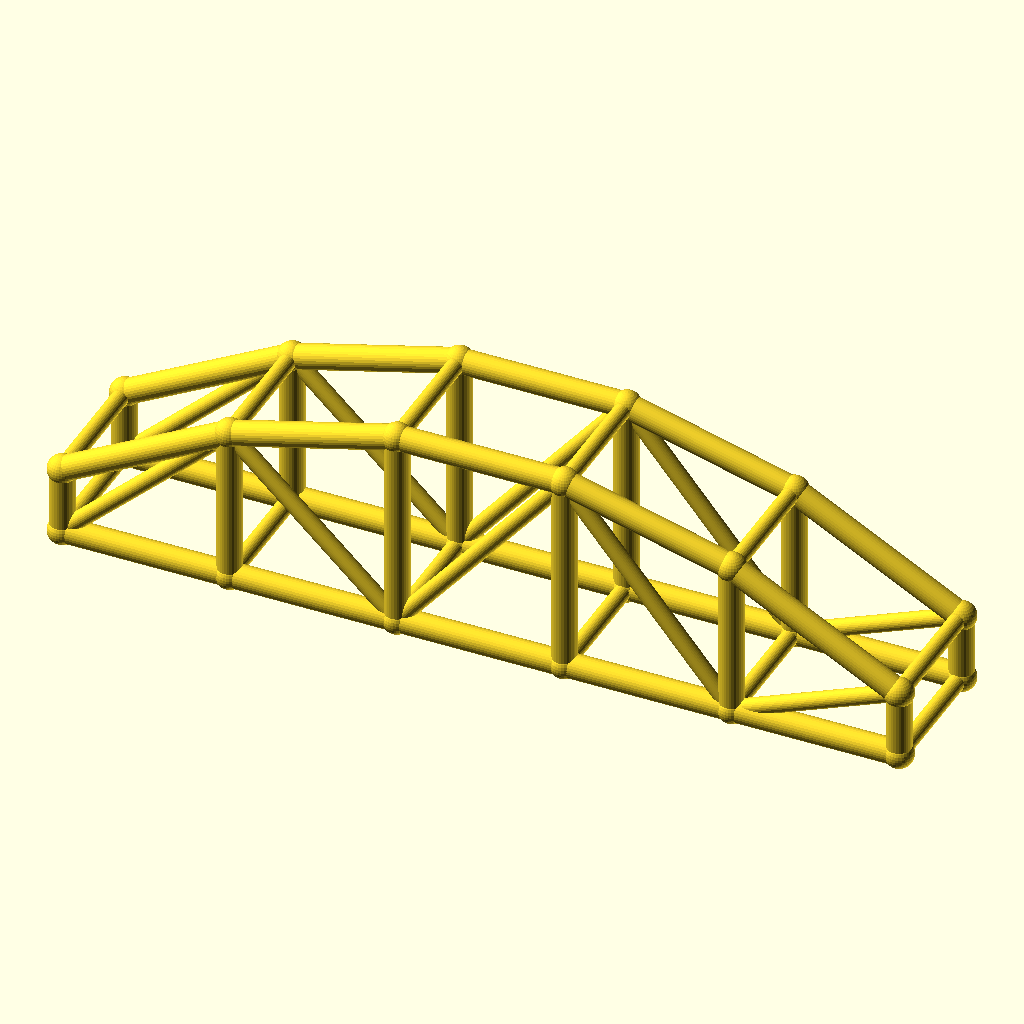
Cell 1 — every parameter at its default value.
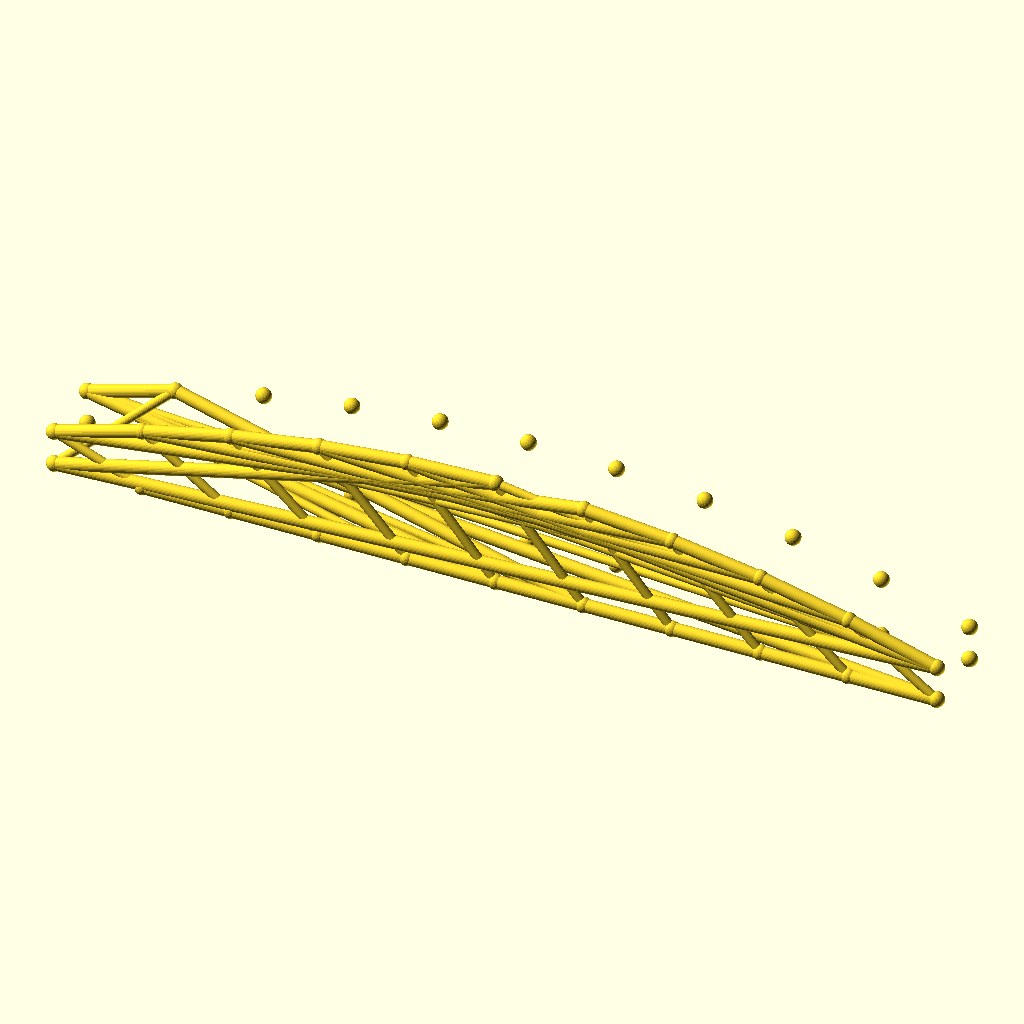
Cell 2: the same model with bays = 10.
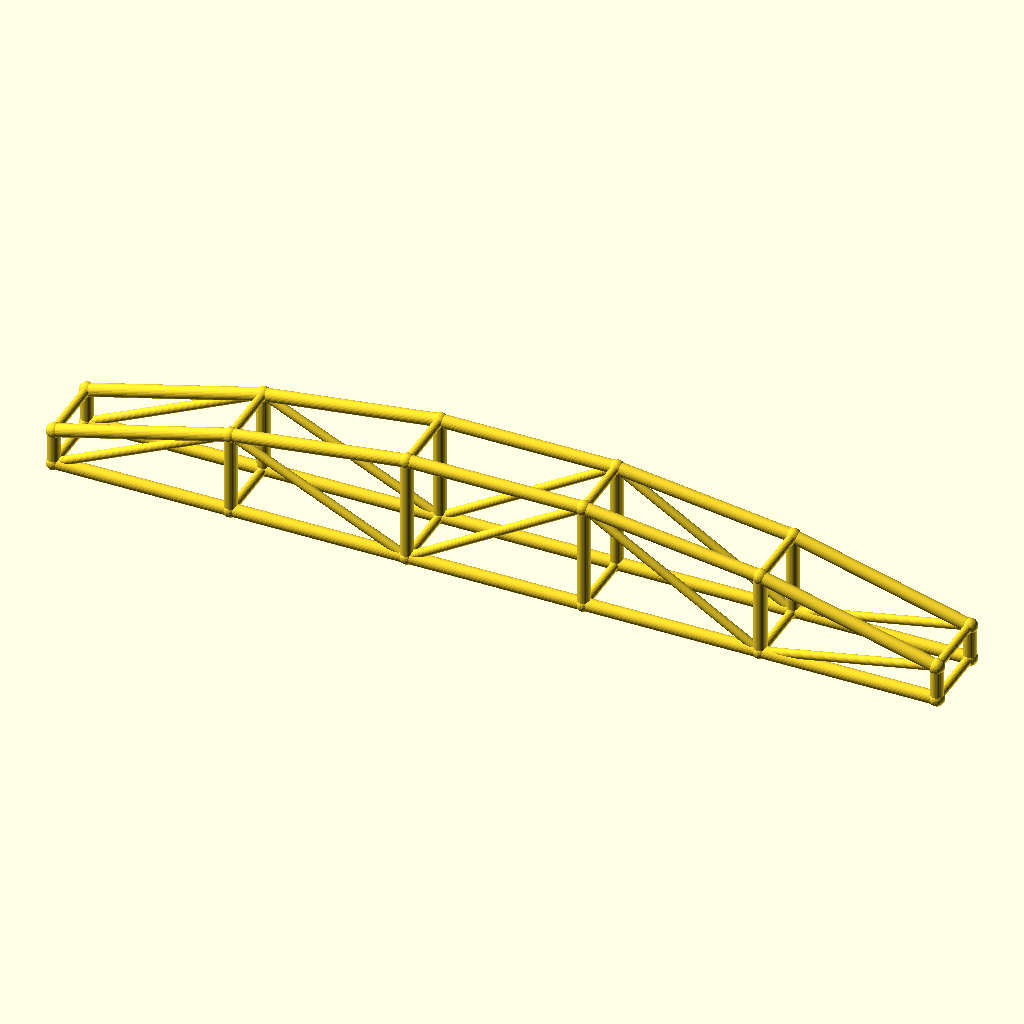
Cell 3: arch_bay = 60 (everything else at default).
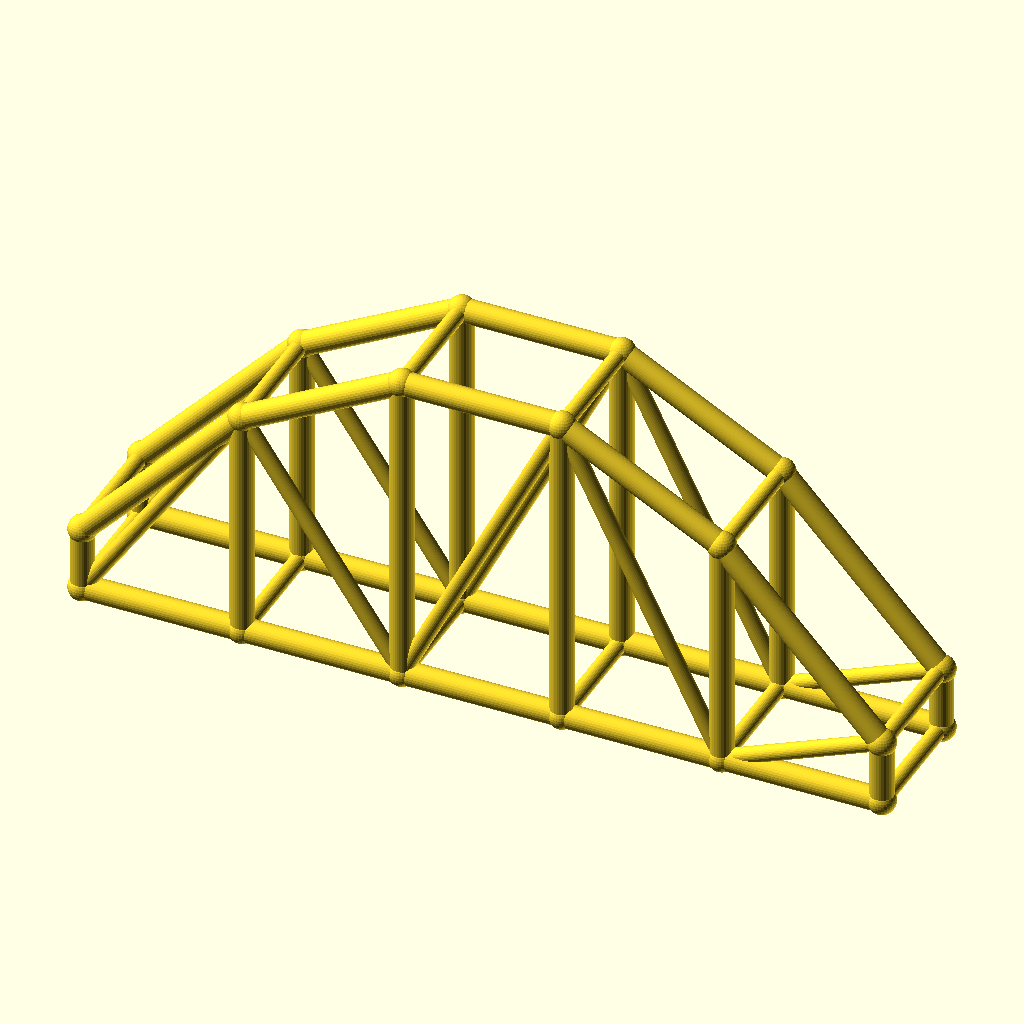
Cell 4 — rise set to 50, the other parameters unchanged.
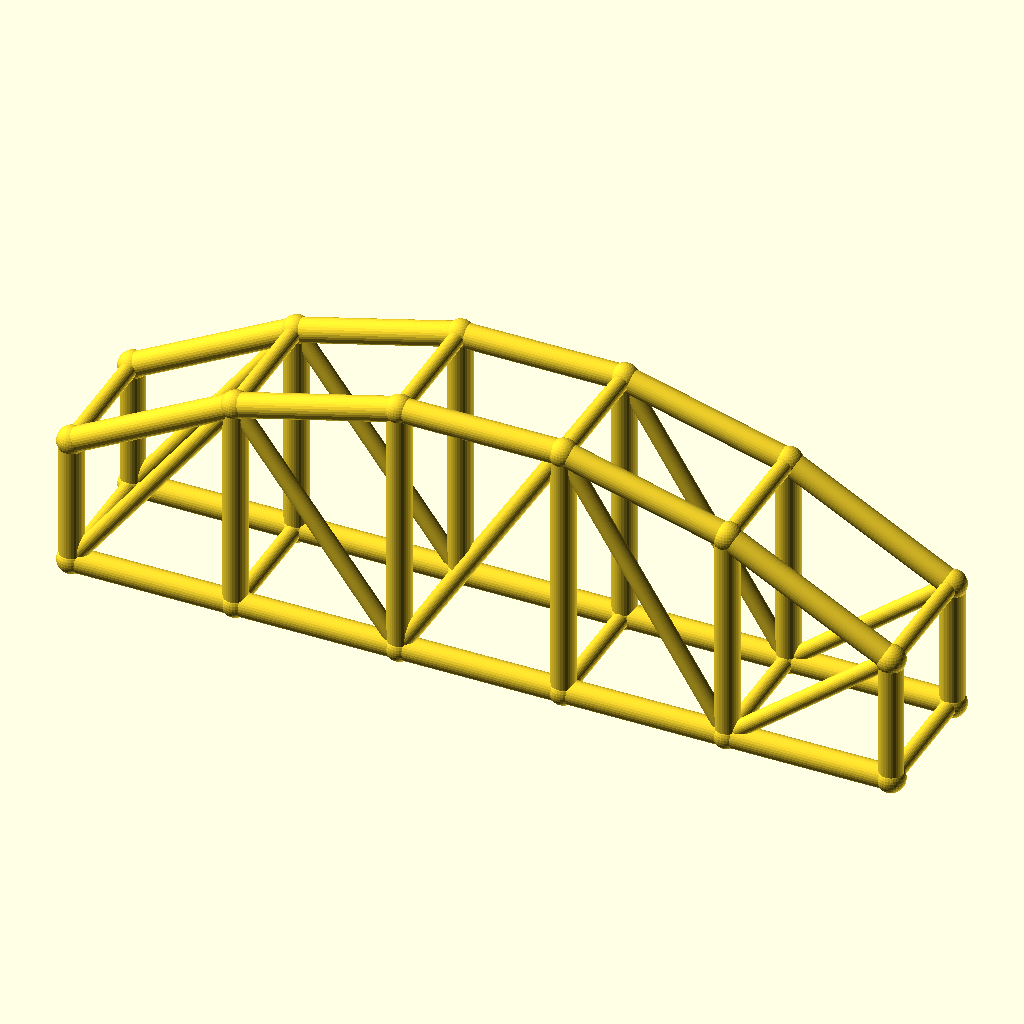
Cell 5: the same model with col_h = 24.
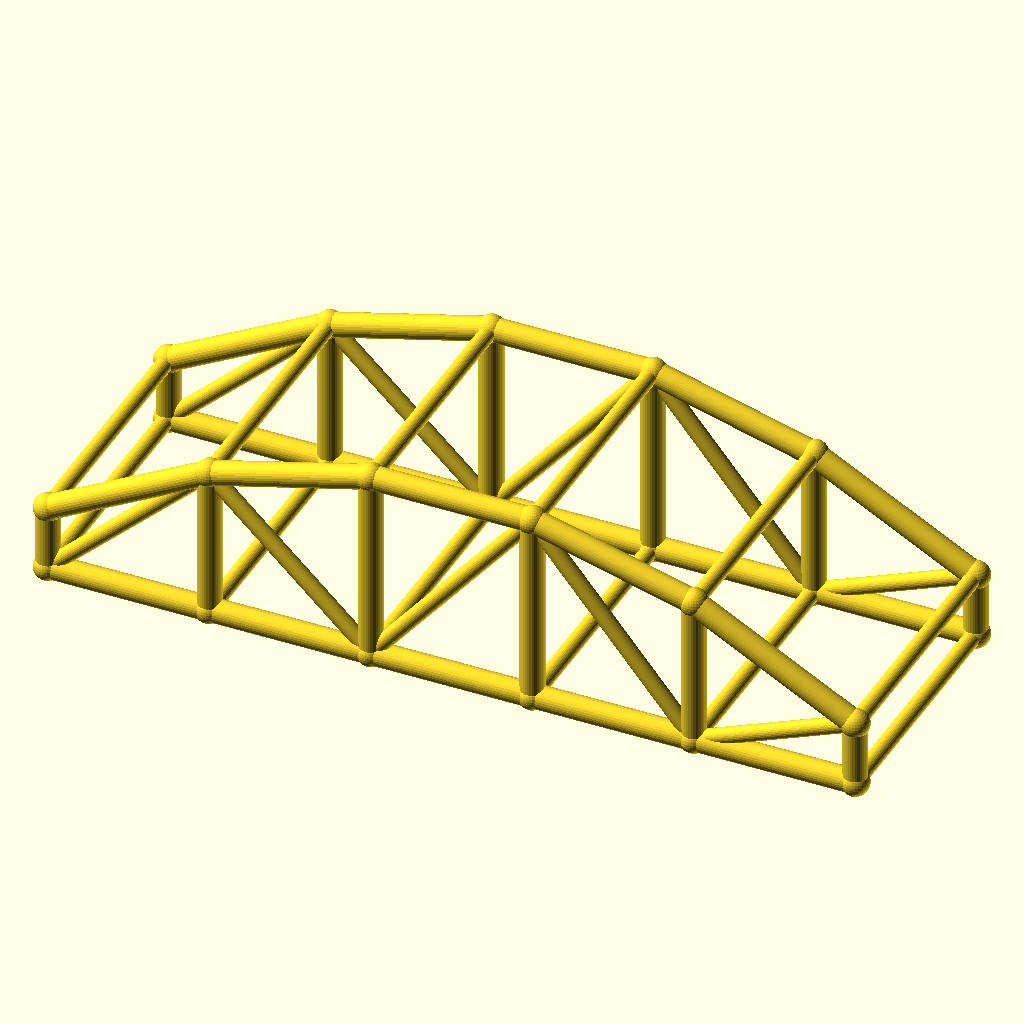
Cell 6: arch_w = 48 (everything else at default).
The same orthographic view direction (rotation 55°, 0°, 25°; colour scheme Cornfield) for every cell, with the view re-fitted per cell, so scale and position can differ between cells.
OpenSCAD source file optional_data/data/wire3/archtruss/scene_0057.scad:
$fn = 32;

// ----------------------------------------------------------------------
// Arch truss pair: 5 bays of 30 mm, rise 25 mm
// ----------------------------------------------------------------------

// --- parameters (mm) ---
bays = 5;                 // number of arch bays
arch_bay = 30;            // bay length, X
rise = 25;                // arch rise over the tie
col_h = 12;               // end post height
arch_w = 24;              // distance between the two trusses, Y
chord_r = 2.2;            // chord radius
brace_r = 1.5;            // web and cross brace radius
joint_r = 2.6;            // joint ball radius

bbox_x = bays * arch_bay + 2 * joint_r;  // overall X, joints included
bbox_y = arch_w + 2 * joint_r;  // overall Y, joints included
bbox_z = col_h + rise + 2 * joint_r;  // overall Z, joints included
chord_d = 2 * chord_r;  // chord stock diameter
brace_d = 2 * brace_r;  // web stock diameter
arch_span = bays * arch_bay;  // truss span
crown_z = col_h + rise;  // crown height over the tie
nodes = concat([for (i = [0 : bays]) [i * arch_bay, 0, col_h + 4 * rise * (i / bays) * (1 - i / bays)]], [for (i = [0 : bays]) [i * arch_bay, 0, 0]], [for (i = [0 : bays]) [i * arch_bay, arch_w, col_h + 4 * rise * (i / bays) * (1 - i / bays)]], [for (i = [0 : bays]) [i * arch_bay, arch_w, 0]]);

module member(a, b, r) {
  /* round stock from joint a to joint b, ends buried in the joint balls */
  d = b - a;
  length = norm(d);
  translate(a) rotate([0, acos(d[2] / length), atan2(d[1], d[0])])
    cylinder(h = length, r = r);
}

module joint(p, r) {
  /* ball at the joint centre, fatter than every member meeting there */
  translate(p) sphere(r = r);
}

/* members - each call is one graph edge */
member(nodes[0], nodes[1], chord_r);
member(nodes[6], nodes[7], chord_r);
member(nodes[1], nodes[2], chord_r);
member(nodes[7], nodes[8], chord_r);
member(nodes[2], nodes[3], chord_r);
member(nodes[8], nodes[9], chord_r);
member(nodes[3], nodes[4], chord_r);
member(nodes[9], nodes[10], chord_r);
member(nodes[4], nodes[5], chord_r);
member(nodes[10], nodes[11], chord_r);
member(nodes[0], nodes[6], chord_r);
member(nodes[1], nodes[7], chord_r);
member(nodes[2], nodes[8], chord_r);
member(nodes[3], nodes[9], chord_r);
member(nodes[4], nodes[10], chord_r);
member(nodes[5], nodes[11], chord_r);
member(nodes[6], nodes[1], brace_r);
member(nodes[1], nodes[8], brace_r);
member(nodes[8], nodes[3], brace_r);
member(nodes[3], nodes[10], brace_r);
member(nodes[10], nodes[5], brace_r);
member(nodes[12], nodes[13], chord_r);
member(nodes[18], nodes[19], chord_r);
member(nodes[13], nodes[14], chord_r);
member(nodes[19], nodes[20], chord_r);
member(nodes[14], nodes[15], chord_r);
member(nodes[20], nodes[21], chord_r);
member(nodes[15], nodes[16], chord_r);
member(nodes[21], nodes[22], chord_r);
member(nodes[16], nodes[17], chord_r);
member(nodes[22], nodes[23], chord_r);
member(nodes[12], nodes[18], chord_r);
member(nodes[13], nodes[19], chord_r);
member(nodes[14], nodes[20], chord_r);
member(nodes[15], nodes[21], chord_r);
member(nodes[16], nodes[22], chord_r);
member(nodes[17], nodes[23], chord_r);
member(nodes[18], nodes[13], brace_r);
member(nodes[13], nodes[20], brace_r);
member(nodes[20], nodes[15], brace_r);
member(nodes[15], nodes[22], brace_r);
member(nodes[22], nodes[17], brace_r);
member(nodes[0], nodes[12], brace_r);
member(nodes[6], nodes[18], brace_r);
member(nodes[1], nodes[13], brace_r);
member(nodes[7], nodes[19], brace_r);
member(nodes[2], nodes[14], brace_r);
member(nodes[8], nodes[20], brace_r);
member(nodes[3], nodes[15], brace_r);
member(nodes[9], nodes[21], brace_r);
member(nodes[4], nodes[16], brace_r);
member(nodes[10], nodes[22], brace_r);
member(nodes[5], nodes[17], brace_r);
member(nodes[11], nodes[23], brace_r);

/* joint balls */
for (p = nodes) joint(p, joint_r);
Customizer parameters (derived from the source; name, type, default, range or options):
bays: number, default 5
arch_bay: number, default 30
rise: number, default 25
col_h: number, default 12
arch_w: number, default 24
chord_r: number, default 2.2
brace_r: number, default 1.5
joint_r: number, default 2.6
